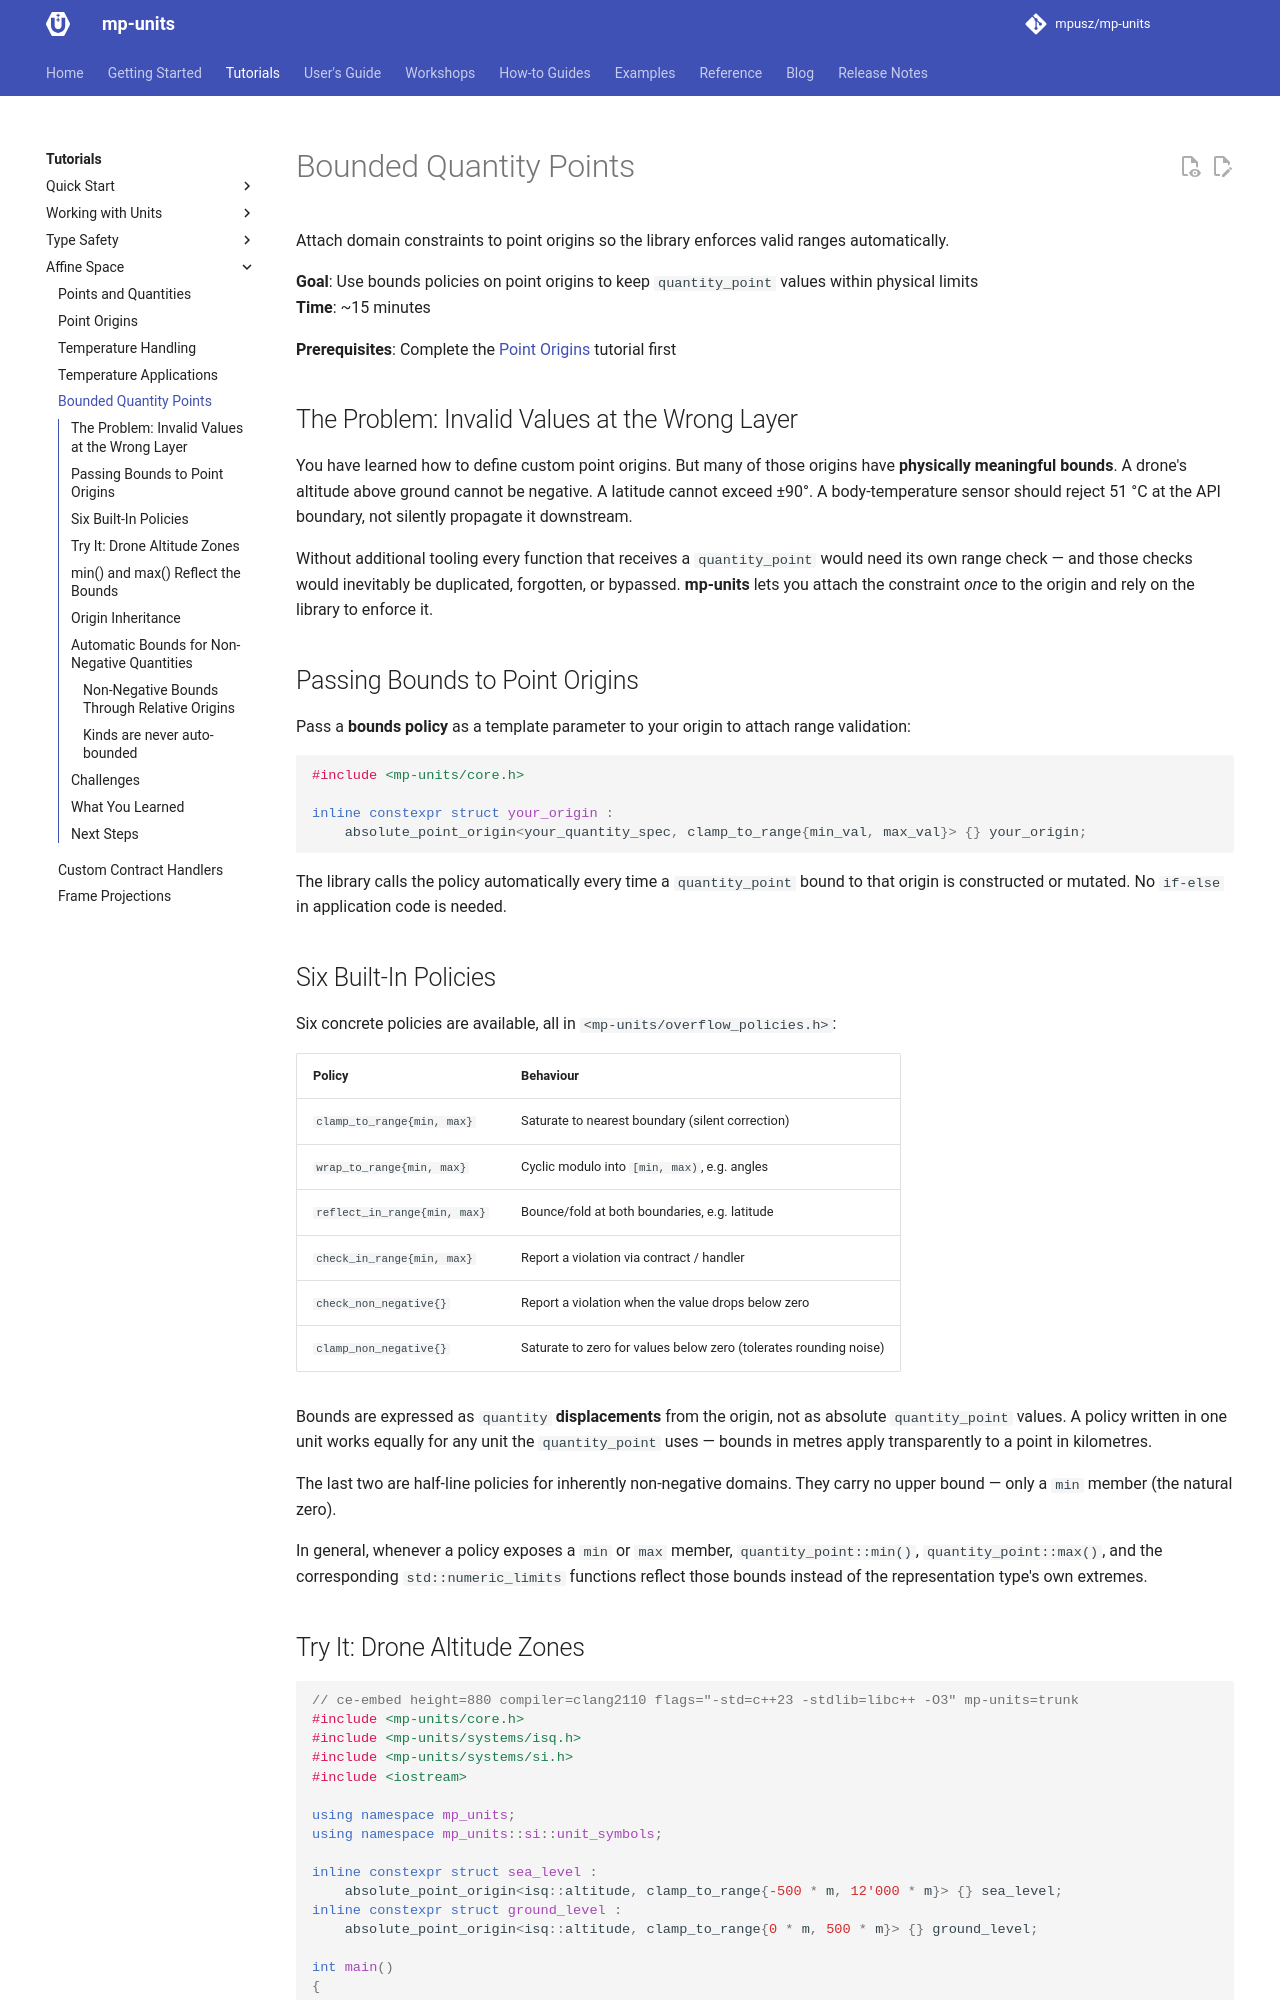

repository: RalphSteinhagen/units · page: HEAD/tutorials/affine_space/bounded_quantity_points/index.html · generator: mkdocs

# Bounded Quantity Points

Attach domain constraints to point origins so the library enforces valid ranges automatically.

**Goal**: Use bounds policies on point origins to keep `quantity_point` values within
physical limits  
**Time**: ~15 minutes

**Prerequisites**: Complete the [Point Origins](point_origins.md) tutorial first

## The Problem: Invalid Values at the Wrong Layer

You have learned how to define custom point origins. But many of those origins have
**physically meaningful bounds**. A drone's altitude above ground cannot be negative.
A latitude cannot exceed ±90°. A body-temperature sensor should reject 51 °C at the
API boundary, not silently propagate it downstream.

Without additional tooling every function that receives a `quantity_point` would need
its own range check — and those checks would inevitably be duplicated, forgotten, or
bypassed. **mp-units** lets you attach the constraint _once_ to the origin and rely on
the library to enforce it.

## Passing Bounds to Point Origins

Pass a **bounds policy** as a template parameter to your origin
to attach range validation:

```cpp
#include <mp-units/core.h>

inline constexpr struct your_origin final :
    absolute_point_origin<your_quantity_spec, clamp_to_range{min_val, max_val}> {} your_origin;
```

The library calls the policy automatically every time a `quantity_point` bound to that
origin is constructed or mutated. No `if-else` in application code is needed.

## Six Built-In Policies

Six concrete policies are available, all in `<mp-units/overflow_policies.h>`:

| Policy                       | Behaviour                                                         |
|------------------------------|-------------------------------------------------------------------|
| `clamp_to_range{min, max}`   | Saturate to nearest boundary (silent correction)                  |
| `wrap_to_range{min, max}`    | Cyclic modulo into `[min, max)`, e.g. angles                      |
| `reflect_in_range{min, max}` | Bounce/fold at both boundaries, e.g. latitude                     |
| `check_in_range{min, max}`   | Report a violation via contract / handler                         |
| `check_non_negative{}`       | Report a violation when the value drops below zero                |
| `clamp_non_negative{}`       | Saturate to zero for values below zero (tolerates rounding noise) |

Bounds are expressed as `quantity` **displacements** from the origin, not as absolute
`quantity_point` values. A policy written in one unit works equally for any unit the
`quantity_point` uses — bounds in metres apply transparently to a point in kilometres.

The last two are half-line policies for inherently non-negative domains. They carry no
upper bound — only a `min` member (the natural zero).

In general, whenever a policy exposes a `min` or `max` member, `quantity_point::min()`,
`quantity_point::max()`, and the corresponding `std::numeric_limits` functions reflect
those bounds instead of the representation type's own extremes.
